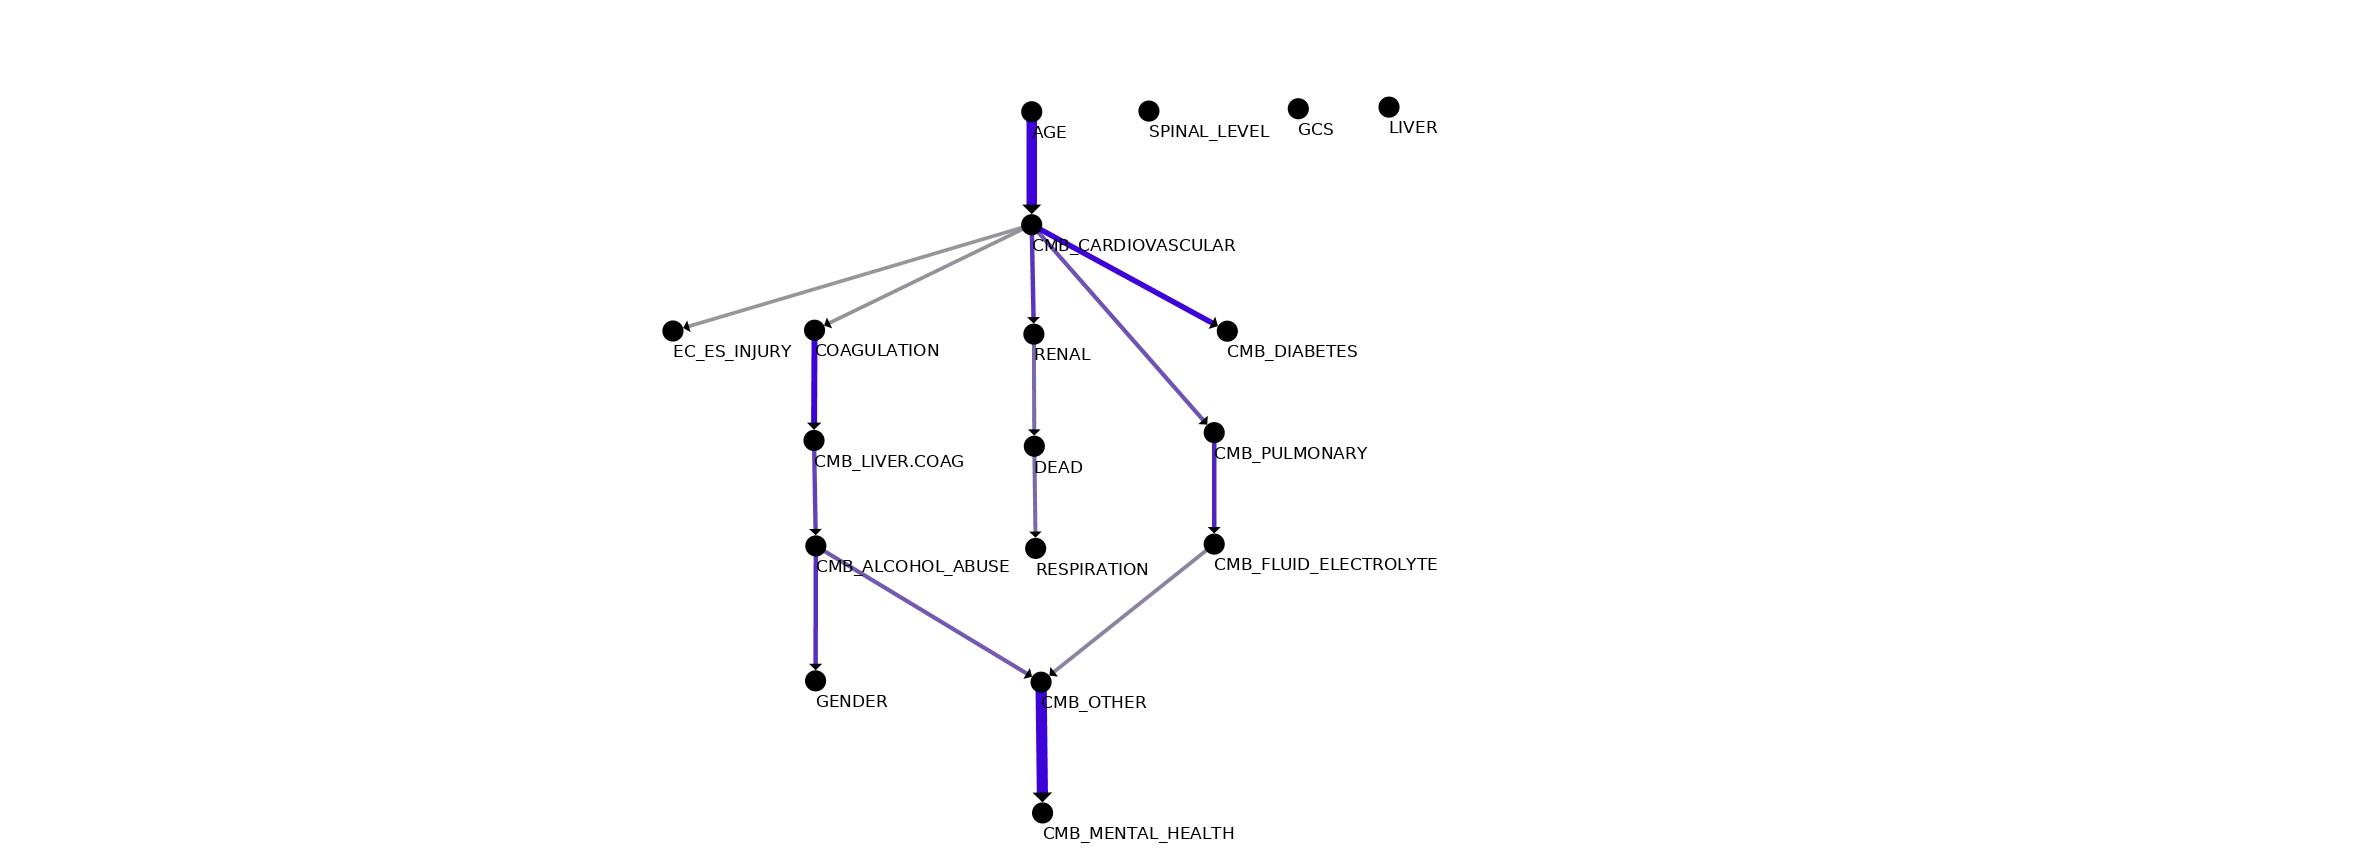

The table this chart was drawn from, first rows:
Source	Strength	Target
CMB_OTHER	52.73	CMB_MENTAL_HEALTH
AGE	48.4	CMB_CARDIOVASCULAR
COAGULATION	16	CMB_LIVER.COAG
CMB_CARDIOVASCULAR	12.81	CMB_DIABETES
CMB_PULMONARY	6.512	CMB_FLUID_ELECTROLYTE
CMB_CARDIOVASCULAR	5.55	RENAL
CMB_CARDIOVASCULAR	3.806	CMB_PULMONARY
CMB_LIVER.COAG	4.847	CMB_ALCOHOL_ABUSE
DEAD	2.691	RESPIRATION
RENAL	2.64	DEAD
CMB_ALCOHOL_ABUSE	5.792	GENDER
CMB_ALCOHOL_ABUSE	3.428	CMB_OTHER
CMB_FLUID_ELECTROLYTE	1.219	CMB_OTHER
CMB_CARDIOVASCULAR	0.3626	COAGULATION
CMB_CARDIOVASCULAR	0.1888	EC_ES_INJURY
